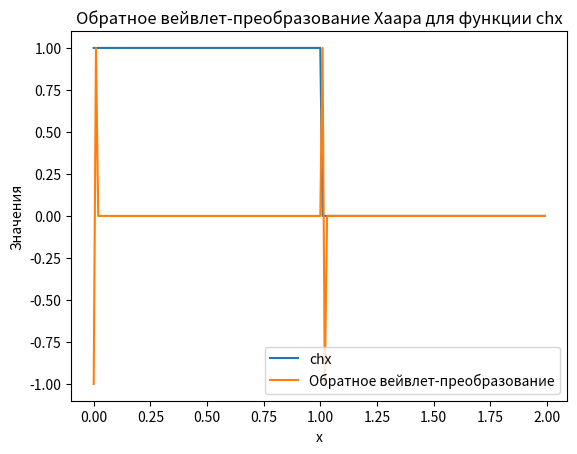

The script that saved this image:
import numpy as np
import matplotlib.pyplot as plt
from scipy.signal import convolve

# Определение функции chx


def chx(x):
    return 1 if 0 <= x <= 1 else 0


# Создание массива x значений от 0 до 2 с шагом 0.01
x_values = np.arange(0, 2, 0.01)

# Определение функции chx для массива x_values
chx_values = np.array([chx(x) for x in x_values])

# Определение вейвлета Хаара
haar_wavelet = np.array([1, -1])

# Применение вейвлета к функции chx (прямое вейвлет-преобразование)
wavelet_result = convolve(chx_values, haar_wavelet, mode='same')

# Обратное вейвлет-преобразование (инверсия вейвлета и свертка)
inverse_wavelet_result = convolve(
    wavelet_result, np.flip(haar_wavelet), mode='same')

# Построение графика
plt.plot(x_values, chx_values, label='chx')
plt.plot(x_values, inverse_wavelet_result,
         label='Обратное вейвлет-преобразование')
plt.title('Обратное вейвлет-преобразование Хаара для функции chx')
plt.xlabel('x')
plt.ylabel('Значения')
plt.legend()
plt.show()
